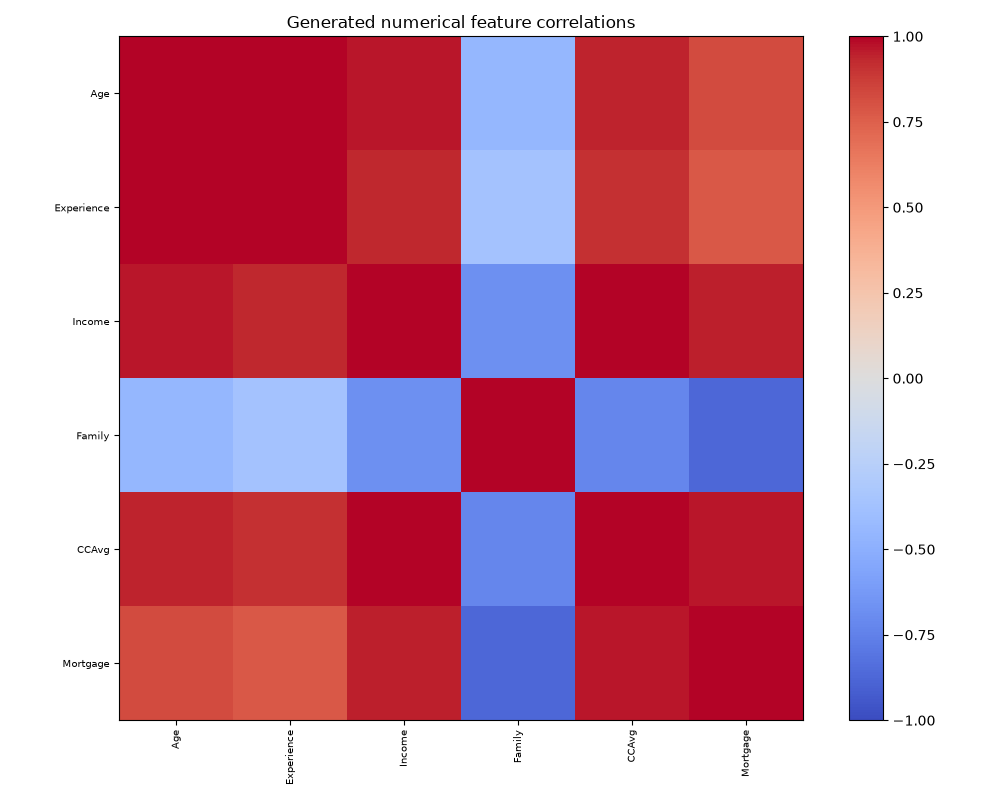

Values plotted in this chart, from the file beside it:
, Age, Experience, Income, Family, CCAvg, Mortgage
Age, 1.0, 0.9958, 0.9611, -0.4456, 0.9417, 0.8259
Experience, 0.9958, 1.0, 0.9329, -0.365, 0.9086, 0.7735
Income, 0.9611, 0.9329, 1.0, -0.6754, 0.9975, 0.9495
Family, -0.4456, -0.365, -0.6754, 1.0, -0.7192, -0.8721
CCAvg, 0.9417, 0.9086, 0.9975, -0.7192, 1.0, 0.9662
Mortgage, 0.8259, 0.7735, 0.9495, -0.8721, 0.9662, 1.0
